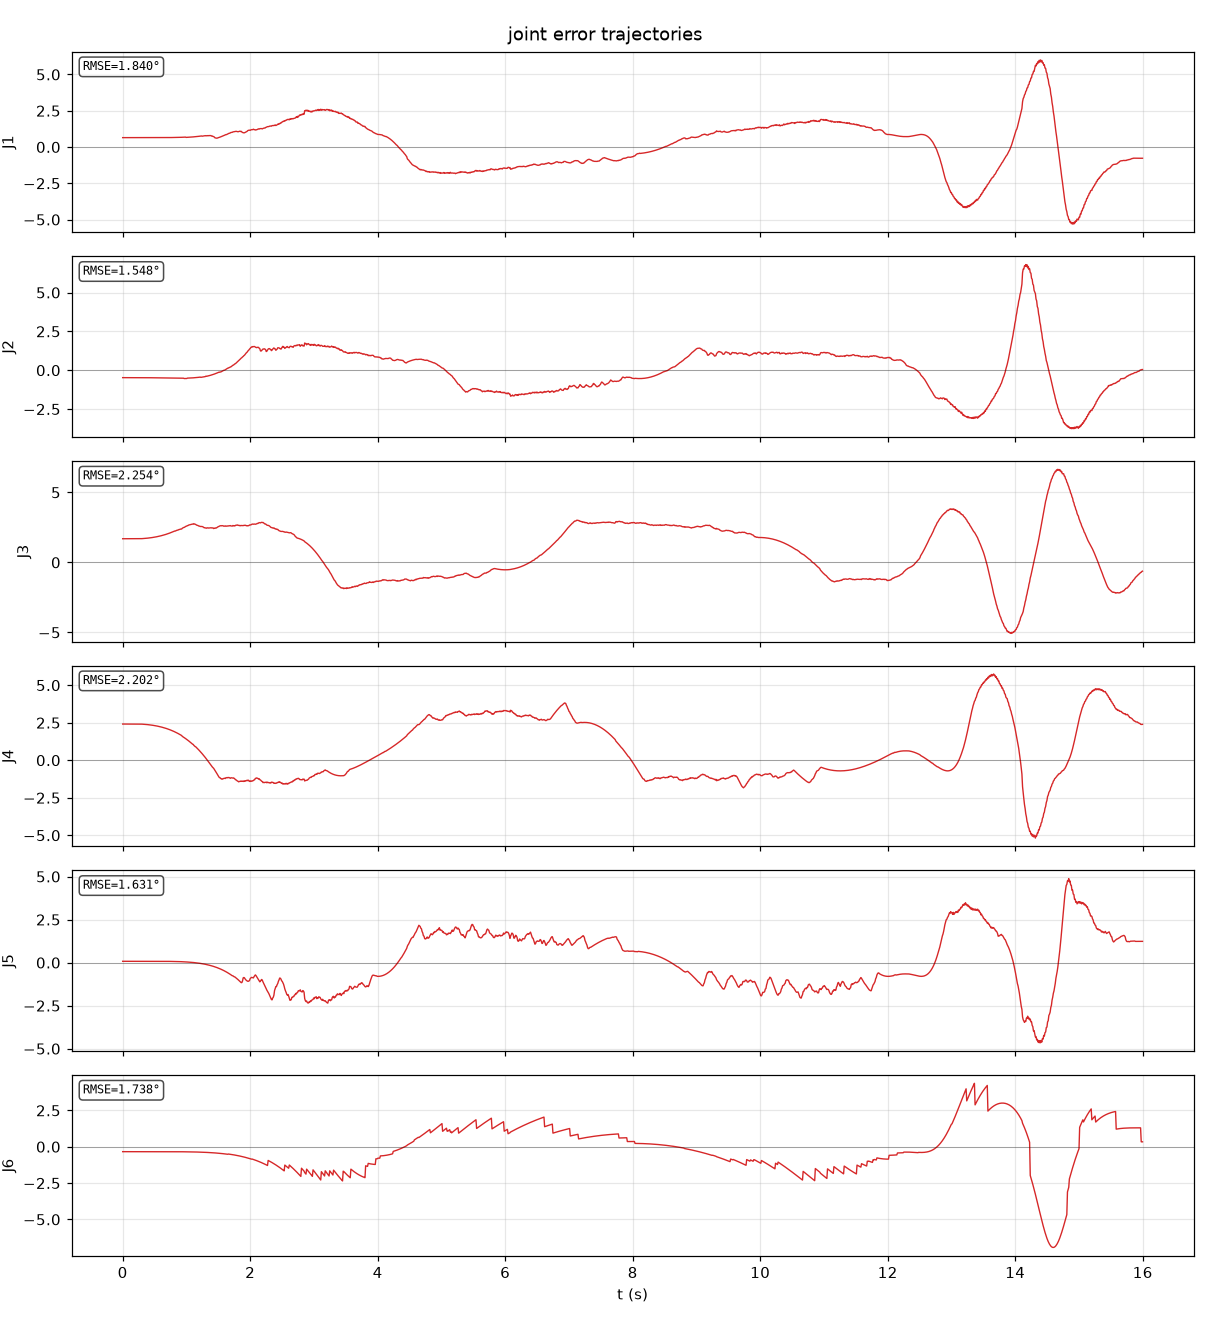

The table this chart was drawn from, first rows:
t, q1, q2, q3, q4, q5, q6
0.000000, 0.01127, -0.008325, 0.02949, 0.04208, 0.001335, -0.005913
0.01006, 0.01127, -0.008325, 0.02949, 0.04208, 0.001335, -0.005913
0.02022, 0.01127, -0.008325, 0.02949, 0.04208, 0.001335, -0.005913
0.03027, 0.01127, -0.008325, 0.02949, 0.04208, 0.001335, -0.005913
0.04032, 0.01127, -0.008325, 0.02949, 0.04208, 0.001335, -0.005913
0.05038, 0.01127, -0.008325, 0.02949, 0.04208, 0.001335, -0.005913
0.06044, 0.01127, -0.008325, 0.02949, 0.04208, 0.001335, -0.005913
0.07051, 0.01127, -0.008325, 0.02949, 0.04208, 0.001335, -0.005913
0.08054, 0.01127, -0.008325, 0.02949, 0.04208, 0.001335, -0.005913
0.0906, 0.01127, -0.008325, 0.02949, 0.04208, 0.001335, -0.005913
0.1006, 0.01127, -0.008325, 0.02949, 0.04208, 0.001335, -0.005913
0.1107, 0.01127, -0.008325, 0.02949, 0.04208, 0.001335, -0.005913
0.1207, 0.01127, -0.008325, 0.02949, 0.04208, 0.001335, -0.005913
0.1308, 0.01127, -0.008325, 0.02949, 0.04208, 0.001335, -0.005913
0.1408, 0.01127, -0.008325, 0.02949, 0.04208, 0.001335, -0.005913
0.1509, 0.01127, -0.008325, 0.02949, 0.04208, 0.001335, -0.005913
0.161, 0.01127, -0.008325, 0.02949, 0.04208, 0.001335, -0.005913
0.171, 0.01127, -0.008325, 0.02949, 0.04208, 0.001335, -0.005913
0.1811, 0.01127, -0.008325, 0.02949, 0.04208, 0.001335, -0.005913
0.1911, 0.01127, -0.008325, 0.02949, 0.04208, 0.001335, -0.005913
0.2012, 0.01127, -0.008325, 0.02949, 0.04208, 0.001335, -0.005913
0.2112, 0.01127, -0.008325, 0.02949, 0.04208, 0.001335, -0.005913
0.2213, 0.01127, -0.008325, 0.02949, 0.04208, 0.001335, -0.005913
0.2314, 0.01127, -0.008325, 0.02949, 0.04208, 0.001335, -0.005913
0.2414, 0.01127, -0.008325, 0.02949, 0.04208, 0.001335, -0.005913
0.2515, 0.01127, -0.008325, 0.02949, 0.04208, 0.001335, -0.005913
0.2615, 0.01127, -0.008325, 0.02949, 0.04208, 0.001335, -0.005913
0.2716, 0.01127, -0.008325, 0.02949, 0.04208, 0.001335, -0.005913
0.2816, 0.01127, -0.008327, 0.02951, 0.04206, 0.001335, -0.005913
0.2917, 0.01127, -0.008332, 0.02956, 0.04201, 0.001335, -0.005913
0.3017, 0.01127, -0.008337, 0.02961, 0.04197, 0.001335, -0.005913
0.3118, 0.01127, -0.008342, 0.02967, 0.04192, 0.001335, -0.005913
0.3218, 0.01127, -0.008347, 0.02972, 0.04186, 0.001335, -0.005913
0.3319, 0.01127, -0.008353, 0.02978, 0.04181, 0.001335, -0.005913
0.3419, 0.01127, -0.008359, 0.02985, 0.04175, 0.001335, -0.005913
0.352, 0.01127, -0.008366, 0.02992, 0.04169, 0.001335, -0.005913
0.362, 0.01127, -0.008373, 0.02999, 0.04162, 0.001334, -0.005913
0.3721, 0.01127, -0.008380, 0.03007, 0.04155, 0.001334, -0.005913
0.3821, 0.01127, -0.008388, 0.03015, 0.04148, 0.001334, -0.005913
0.3922, 0.01127, -0.008396, 0.03024, 0.0414, 0.001334, -0.005913
0.4022, 0.01127, -0.008404, 0.03033, 0.04132, 0.001333, -0.005913
0.4123, 0.01127, -0.008412, 0.03042, 0.04123, 0.001333, -0.005913
0.4223, 0.01127, -0.008421, 0.03052, 0.04114, 0.001333, -0.005914
0.4324, 0.01127, -0.008431, 0.03062, 0.04105, 0.001332, -0.005914
0.4424, 0.01127, -0.008441, 0.03073, 0.04095, 0.001332, -0.005914
0.4525, 0.01127, -0.008451, 0.03085, 0.04084, 0.001331, -0.005914
0.4625, 0.01127, -0.008461, 0.03097, 0.04074, 0.001330, -0.005914
0.4726, 0.01128, -0.008472, 0.03109, 0.04062, 0.001330, -0.005914
0.4827, 0.01128, -0.008483, 0.03122, 0.0405, 0.001329, -0.005915
0.4927, 0.01128, -0.008495, 0.03136, 0.04038, 0.001328, -0.005915
0.5028, 0.01128, -0.008507, 0.0315, 0.04025, 0.001327, -0.005915
0.5128, 0.01128, -0.008519, 0.03164, 0.04012, 0.001325, -0.005915
0.5229, 0.01128, -0.008531, 0.03179, 0.03998, 0.001324, -0.005916
0.5329, 0.01128, -0.008544, 0.03195, 0.03984, 0.001323, -0.005916
0.543, 0.01128, -0.008557, 0.03211, 0.03969, 0.001321, -0.005917
0.553, 0.01129, -0.008570, 0.03228, 0.03953, 0.001319, -0.005917
0.5631, 0.01129, -0.008583, 0.03245, 0.03937, 0.001317, -0.005918
0.5731, 0.01129, -0.008597, 0.03264, 0.0392, 0.001315, -0.005918
0.5832, 0.01129, -0.008611, 0.03283, 0.03903, 0.001312, -0.005919
0.5932, 0.0113, -0.008625, 0.03302, 0.03885, 0.001310, -0.005920
... 1,531 more rows
